Run: headless pygame with SDL's dummy video driver; simulated clock (each Clock.tick advances the game by its frame time, no real sleeping); random seed 0; keys injected as events and as key.get_pressed() state; mouse plan: one left click at the window centre at the start of phase 2, then a move to the lower-right quarter at the start of phase 3.
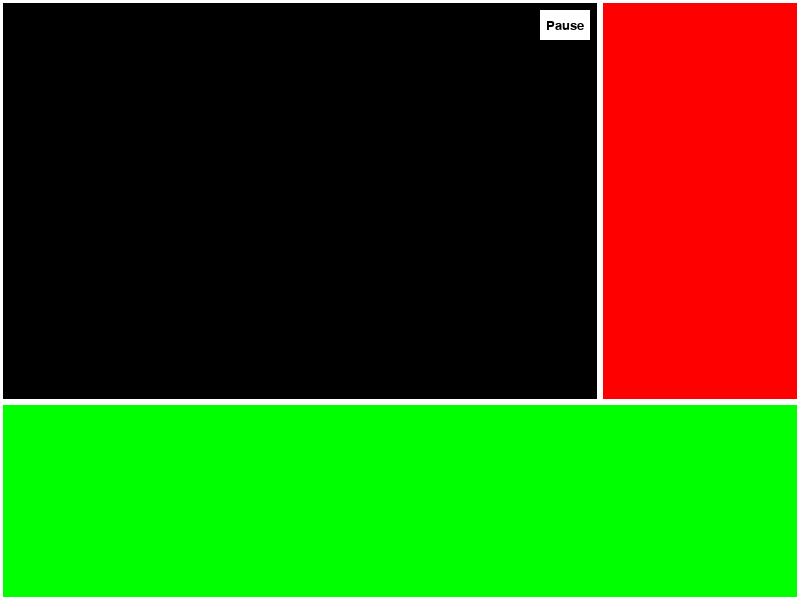
Frame 1 of 4 · flips 1–60 · no input
Frame 2 of 4 · flips 61–180 · clicked the window centre · tapped SPACE, RETURN · held RIGHT (→), D · screen unchanged from frame 1, image omitted
Frame 3 of 4 · flips 181–300 · moved the mouse to the lower-right quarter · held DOWN (↓), S · screen unchanged from frame 2, image omitted
Frame 4 of 4 · flips 301–420 · held LEFT (←), A, UP (↑), W · screen unchanged from frame 3, image omitted

The pygame program that drew these frames:

import pygame
import sys
import os


pygame.init()

# 전체화면 설정
screen_width = 800
screen_height = 600
screen = pygame.display.set_mode((screen_width, screen_height))
pygame.display.set_caption("UNO Game")

# 색 정의
RED = (255, 0, 0)
GREEN = (0, 255, 0)
BLACK = (0, 0, 0)
WHITE = (255, 255, 255)
BLUE = (0, 0, 255)


#섹션을 세개로 나눠 각각의 크기, 배경색, 테두리 설정
section1_width = int(screen_width*0.75)
section1_height = int(screen_height*0.67)
section1 = pygame.Surface((section1_width, section1_height))
section1.fill((0, 0, 0))
pygame.draw.rect(section1, WHITE, (0, 0, section1_width, section1_height), 3)

section2_width = int(screen_width*0.25)
section2_height = section1_height
section2 = pygame.Surface((section2_width, section2_height))
section2.fill((255, 0, 0))
pygame.draw.rect(section2, WHITE, (0, 0, section2_width, section2_height), 3)

section3_width = screen_width
section3_height = int(screen_height*0.33)
section3 = pygame.Surface((section3_width, section3_height))
section3.fill((0, 255, 0))
pygame.draw.rect(section3, WHITE, (0, 0, section3_width, section3_height), 3)

# 일시정지 및 종료 버튼 구현하고 "Pause" 텍스트를 띄우기
button_width = 50
button_height = 30
button_x = section1_width - button_width - 10
button_y = 10

WHITE = (255, 255, 255)
button_rect = pygame.draw.rect(section1, WHITE, (button_x, button_y, button_width, button_height))

screen.blit(section1, (0, 0))
screen.blit(section2, (section1_width, 0))
screen.blit(section3, (0, section1_height))

# 버튼 텍스트 지정
font = pygame.font.SysFont("Arial", 20)
button_text = font.render("Pause", True, BLACK)
button_text_rect = button_text.get_rect(center=(button_x + button_width / 2, button_y + button_height / 2))
screen.blit(button_text, button_text_rect)


pygame.display.flip()

# 팝업창 폰트 지정
font = pygame.font.SysFont("Arial", 20)

# 게임 루프 실행
while True:
    for event in pygame.event.get():
        if event.type == pygame.QUIT:
            pygame.quit()
            sys.exit()

         # "Pause" 버튼 클릭 시 팝업창 띄우기
        elif event.type == pygame.MOUSEBUTTONDOWN and button_rect.collidepoint(event.pos):

            # 팝업창 크기 지정
            popup_width = 200
            popup_height = 150
            popup_x = int((screen_width - popup_width) / 2)
            popup_y = int((screen_height - popup_height) / 2)
            
            # 팝업창 배경색 지정
            popup = pygame.Surface((popup_width, popup_height))
            popup.fill((255, 255, 255))

            #팝업창 테두리 지정
            pygame.draw.rect(popup, WHITE, (0, 0, popup_width, popup_height), 5)

            #"X"버튼
            x_button = pygame.draw.rect(popup, WHITE, (popup_width - 30, 10, 20, 20))
            x_text = font.render("X", True, BLACK)
            popup.blit(x_text, (popup_width - 25, 10))

            #"X"버튼 클릭 시 팝업창 종료
            if event.type == pygame.MOUSEBUTTONDOWN and x_button.collidepoint(event.pos):
                pygame.quit()
                sys. exit()

            # 팝업창에 "초기화","게임종료"버튼, 배경색 지정
            reset_button = pygame.draw.rect(popup, WHITE, (int(popup_width / 2) - 50, int(popup_height / 2) - 50, 100, 40))
            exit_button = pygame.draw.rect(popup, WHITE, (int(popup_width / 2) - 50, int(popup_height / 2) - 10, 100, 40))

            # 팝업창에 "Reset"와 "EndGame" 글씨 쓰기
            reset_text = font.render("Reset", True, BLACK)
            exit_text = font.render("EndGame", True, BLACK)
            popup.blit(reset_text, (int(popup_width / 2) - 30, int(popup_height / 2) - 45))
            popup.blit(exit_text, (int(popup_width / 2) - 35, int(popup_height / 2) - 5))

            # 팝업창 띄우기
            screen.blit(popup, (popup_x, popup_y))

            pygame.display.flip()
    pygame.display.flip()
